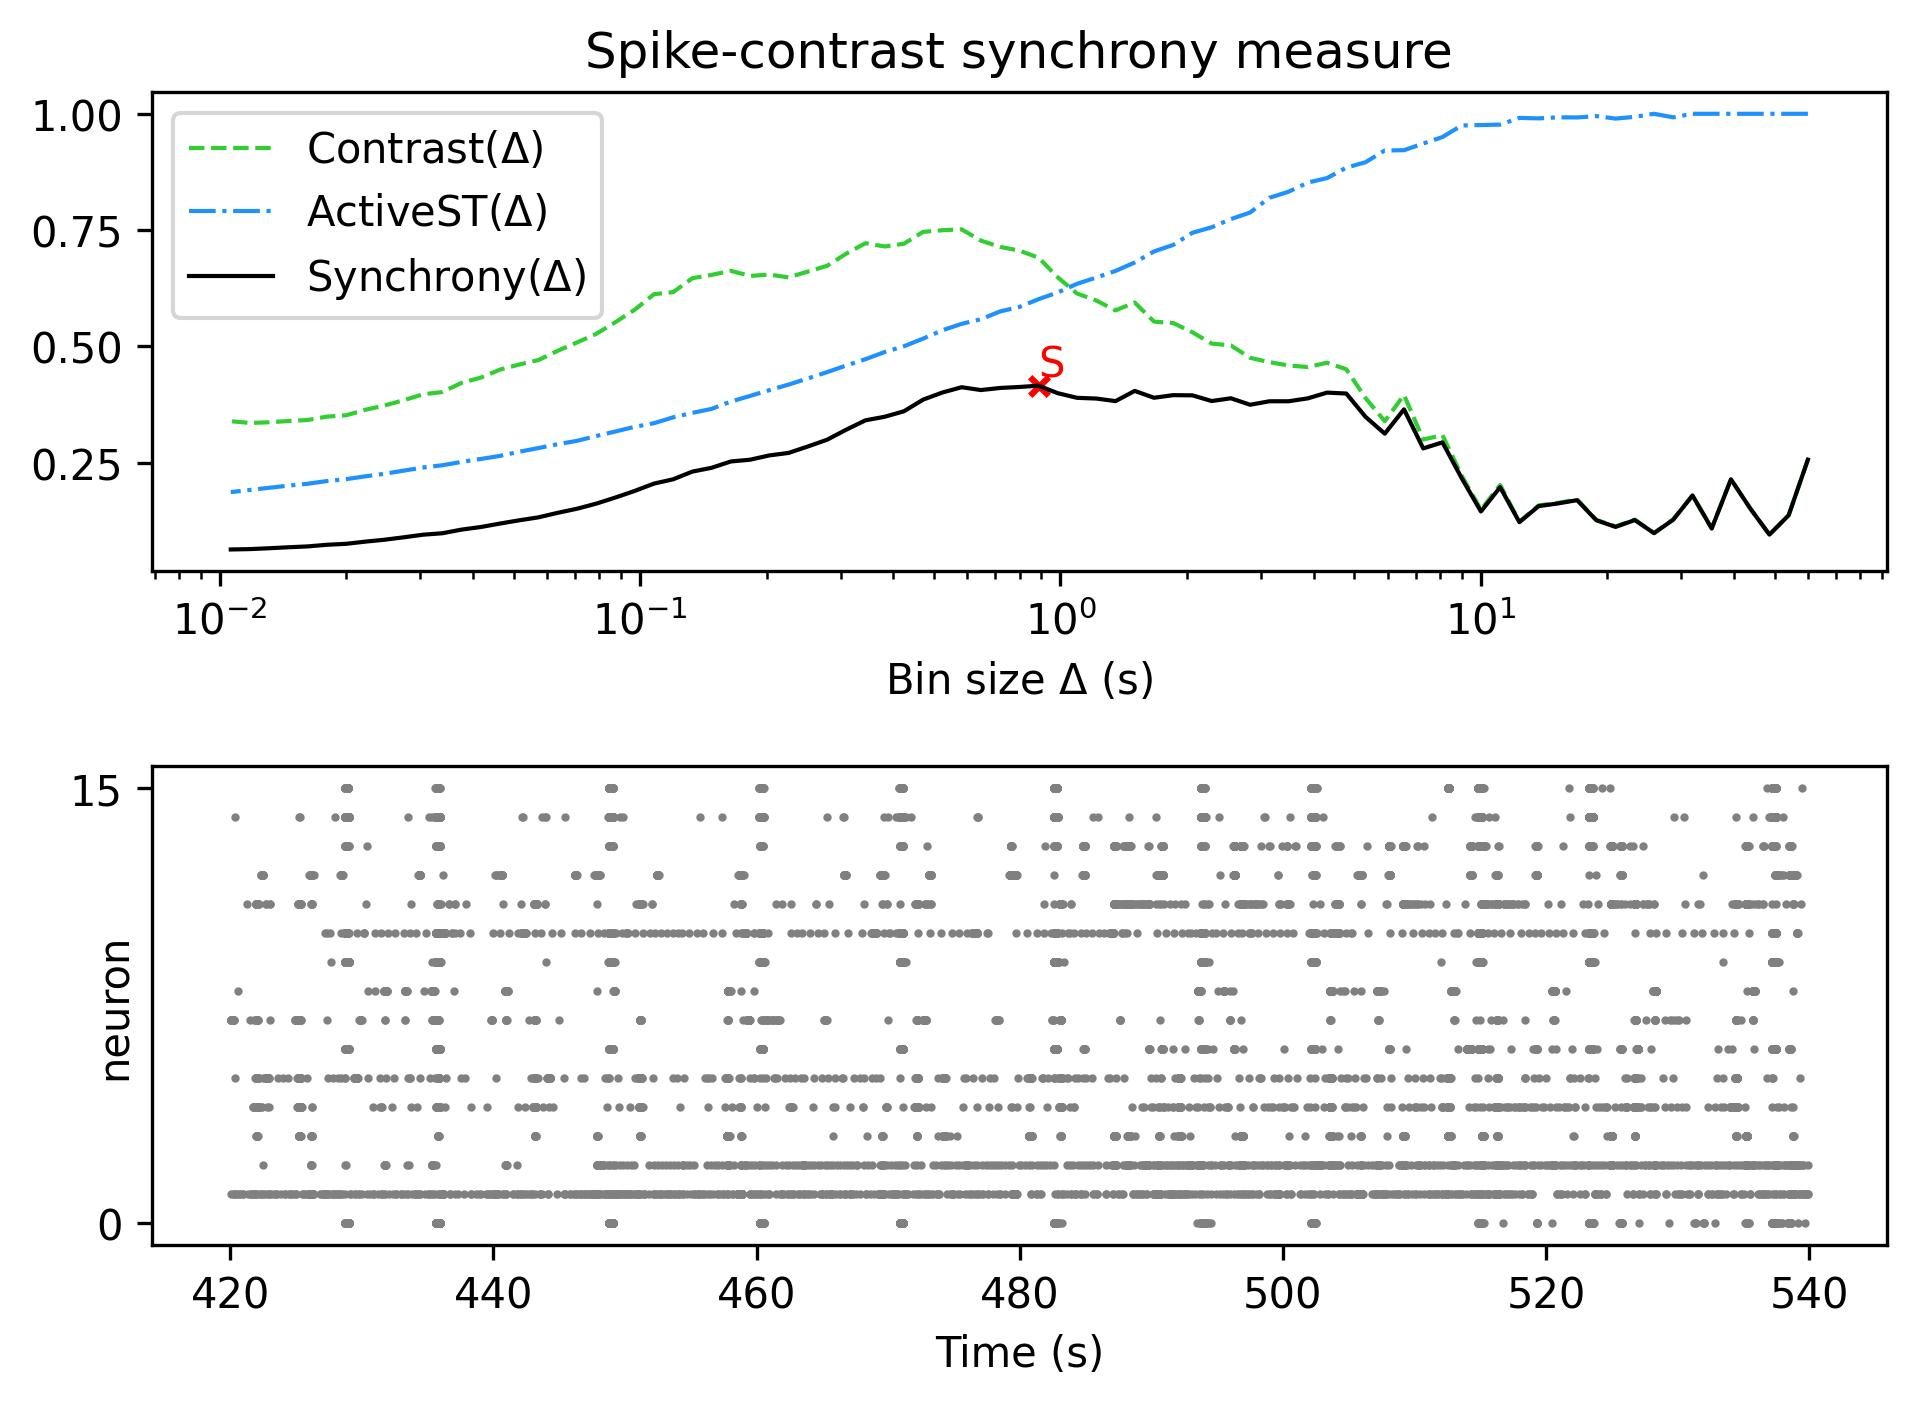

Values plotted in this chart, from the file beside it:
, Spike-contrast (60.0 s), Spike-contrast (54.0 s), Spike-contrast (48.6 s), Spike-contrast (43.74 s), Spike-contrast (39.366 s), Spike-contrast (35.429 s), Spike-contrast (31.886 s), Spike-contrast (28.698 s), Spike-contrast (25.828 s), Spike-contrast (23.245 s), Spike-contrast (20.921 s), Spike-contrast (18.829 s), Spike-contrast (16.946 s), Spike-contrast (15.251 s), Spike-contrast (13.726 s), Spike-contrast (12.353 s), Spike-contrast (11.118 s), Spike-contrast (10.006 s), Spike-contrast (9.006 s), Spike-contrast (8.105 s), Spike-contrast (7.295 s), Spike-contrast (6.565 s), Spike-contrast (5.909 s)
0, 0.2564, 0.1369, 0.09532, 0.1516, 0.2142, 0.1085, 0.1794, 0.1274, 0.09845, 0.1266, 0.1119, 0.1262, 0.1694, 0.1622, 0.1566, 0.1221, 0.1972, 0.145, 0.2166, 0.2936, 0.2806, 0.3646, 0.3123
